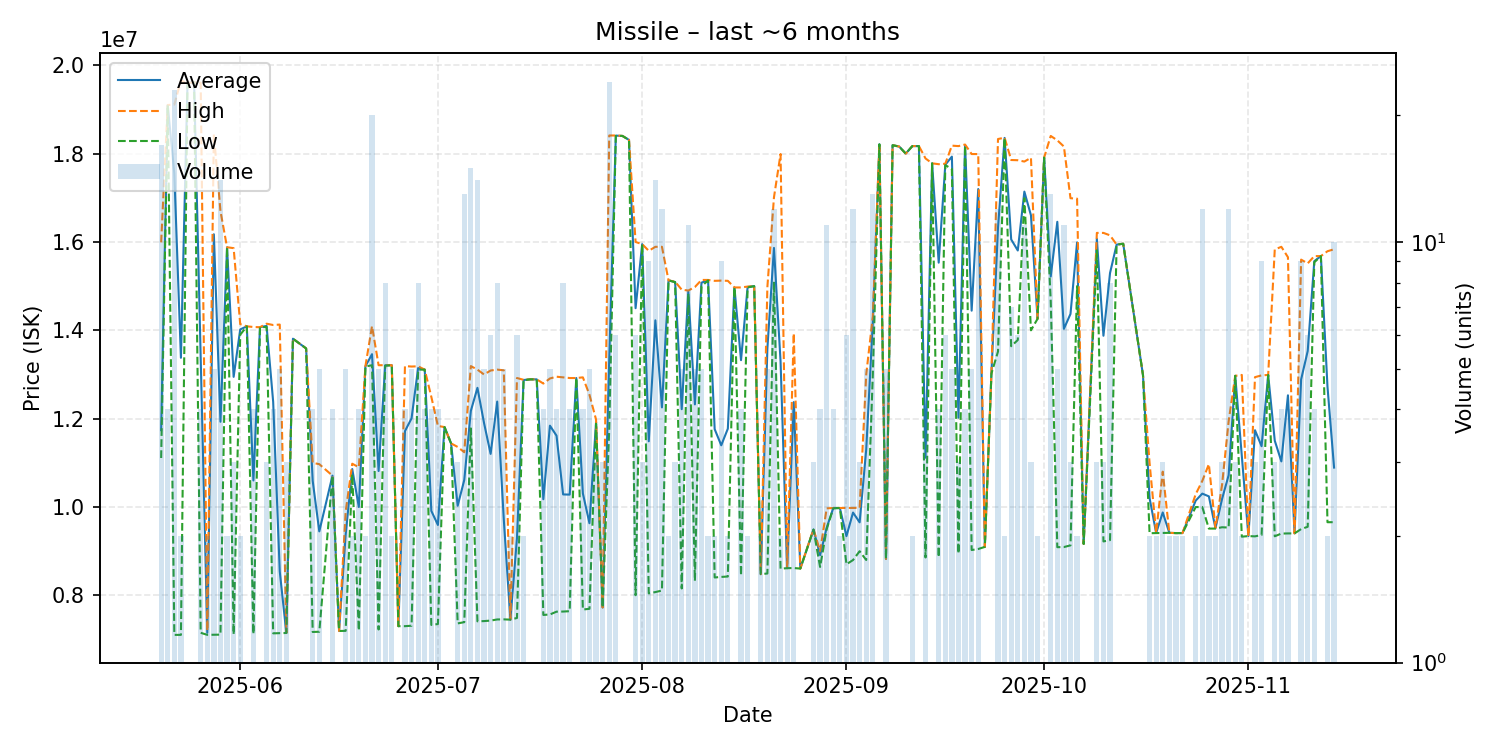

Data behind this chart, as committed beside it:
date, average, highest, lowest, order_count, volume
2025-05-20, 11739353, 15990000, 11110000, 7, 17
2025-05-21, 19100000, 19100000, 19100000, 2, 4
2025-05-22, 17543870, 19110000, 7106000, 5, 23
2025-05-23, 13378000, 19650000, 7106000, 2, 2
2025-05-24, 19600000, 19600000, 19600000, 1, 1
2025-05-25, 19610000, 19610000, 19610000, 1, 1
2025-05-26, 13379000, 19605000, 7153000, 4, 4
2025-05-27, 7153500, 7200000, 7107000, 2, 2
2025-05-28, 16173600, 18440000, 7108000, 5, 5
2025-05-29, 11930429, 16700000, 7111000, 10, 14
2025-05-30, 15880000, 15880000, 15880000, 1, 2
2025-05-31, 12946333, 15860000, 7119000, 3, 3
2025-06-01, 14020000, 14140000, 13900000, 2, 2
2025-06-02, 14090000, 14090000, 14090000, 1, 1
2025-06-03, 10601000, 14075000, 7127000, 4, 4
2025-06-04, 14070000, 14070000, 14070000, 1, 1
2025-06-05, 14100000, 14150000, 14075000, 3, 3
2025-06-06, 12380250, 14120000, 7141000, 4, 4
2025-06-07, 8541600, 14130000, 7144500, 3, 5
2025-06-08, 7149000, 7149000, 7149000, 1, 3
2025-06-09, 13810000, 13810000, 13810000, 1, 1
2025-06-11, 13590000, 13590000, 13590000, 1, 1
2025-06-12, 10590500, 11000000, 7172000, 4, 4
2025-06-13, 9448600, 10970000, 7176500, 5, 5
2025-06-15, 10710000, 10710000, 10710000, 3, 4
2025-06-16, 7194000, 7194000, 7194000, 1, 1
2025-06-17, 9373000, 9894000, 7197000, 5, 5
2025-06-18, 10860000, 10980000, 10740000, 2, 2
2025-06-19, 10001000, 10900000, 7204000, 3, 4
2025-06-20, 13185000, 13190000, 13180000, 2, 2
2025-06-21, 13460000, 14095000, 13210000, 10, 20
2025-06-22, 10815200, 13210000, 7228000, 4, 5
2025-06-23, 13207500, 13210000, 13200000, 6, 8
2025-06-24, 13210000, 13210000, 13210000, 2, 2
2025-06-25, 7303000, 7303000, 7303000, 1, 1
2025-06-26, 11718250, 13190000, 7303000, 4, 4
2025-06-27, 12006600, 13180000, 7313000, 5, 5
2025-06-28, 13146250, 13185000, 13110000, 8, 8
2025-06-29, 13110000, 13110000, 13110000, 4, 4
2025-06-30, 9913000, 12495000, 7331000, 4, 4
2025-07-01, 9593250, 11835000, 7351500, 4, 4
2025-07-02, 11810000, 11810000, 11810000, 1, 1
2025-07-03, 11440000, 11440000, 11440000, 1, 1
2025-07-04, 10028667, 11360000, 7366000, 3, 3
2025-07-05, 10612077, 11240000, 7393500, 12, 13
2025-07-06, 12177333, 13190000, 11780000, 12, 15
2025-07-07, 12698071, 13110000, 7413000, 7, 14
2025-07-08, 11901600, 13000000, 7418000, 4, 5
2025-07-09, 11203167, 13090000, 7429500, 6, 6
2025-07-10, 12386875, 13110000, 7455000, 6, 8
2025-07-11, 9712400, 13095000, 7457000, 5, 5
2025-07-12, 7451500, 7452000, 7451000, 2, 2
2025-07-13, 9299000, 12920000, 7488500, 4, 6
2025-07-14, 12875000, 12880000, 12870000, 2, 2
2025-07-15, 12890000, 12890000, 12890000, 1, 1
2025-07-16, 12890000, 12890000, 12890000, 1, 1
2025-07-17, 10176000, 12795000, 7557000, 4, 4
2025-07-18, 11841600, 12910000, 7568000, 5, 5
2025-07-19, 11615250, 12950000, 7631000, 4, 4
2025-07-20, 10285250, 12935000, 7634000, 8, 8
... 112 more rows
